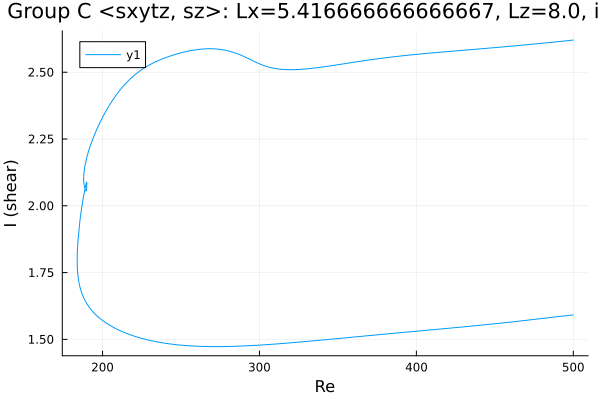

The table this chart was drawn from, first rows:
Re, shear
500.0, 1.591
499.2, 1.591
497.8, 1.59
496.3, 1.589
494.9, 1.588
493.5, 1.587
492.1, 1.586
490.7, 1.585
489.3, 1.584
487.9, 1.583
486.5, 1.583
485, 1.582
483.6, 1.581
482.2, 1.58
480.8, 1.579
479.4, 1.578
478, 1.577
476.6, 1.576
475.1, 1.575
473.7, 1.574
472.3, 1.573
470.9, 1.572
469.5, 1.571
468.1, 1.57
466.7, 1.569
465.2, 1.568
463.8, 1.567
462.4, 1.566
461, 1.565
459.6, 1.564
458.2, 1.563
456.8, 1.563
455.4, 1.562
454, 1.561
452.6, 1.56
451.1, 1.559
449.7, 1.558
448.3, 1.557
446.9, 1.556
445.5, 1.556
444.1, 1.555
442.7, 1.554
441.2, 1.553
439.8, 1.552
438.4, 1.552
437, 1.551
435.6, 1.55
434.2, 1.549
432.8, 1.548
431.3, 1.547
429.9, 1.547
428.5, 1.546
427.5, 1.545
426, 1.545
424.6, 1.544
423.2, 1.543
421.8, 1.542
420.4, 1.541
419, 1.541
417.6, 1.54
... 538 more rows
